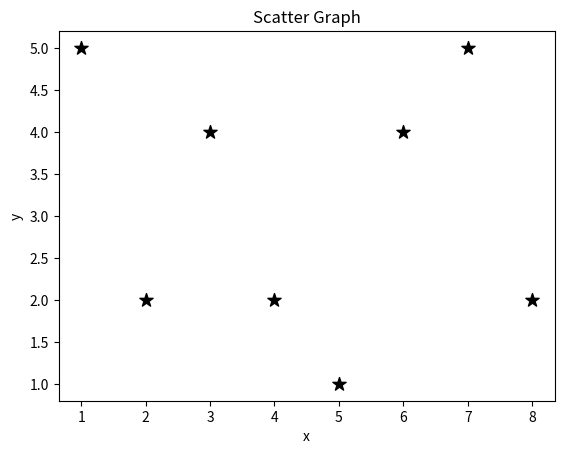

This chart was generated by the following Python code:
import matplotlib.pyplot as plt

x = [1,2,3,4,5,6,7,8]
y = [5,2,4,2,1,4,5,2]

plt.scatter(x,y, label='scatter', color='k', marker='*', s=100)

plt.xlabel('x')
plt.ylabel('y')
plt.title('Scatter Graph')
#plt.legend()
plt.show()